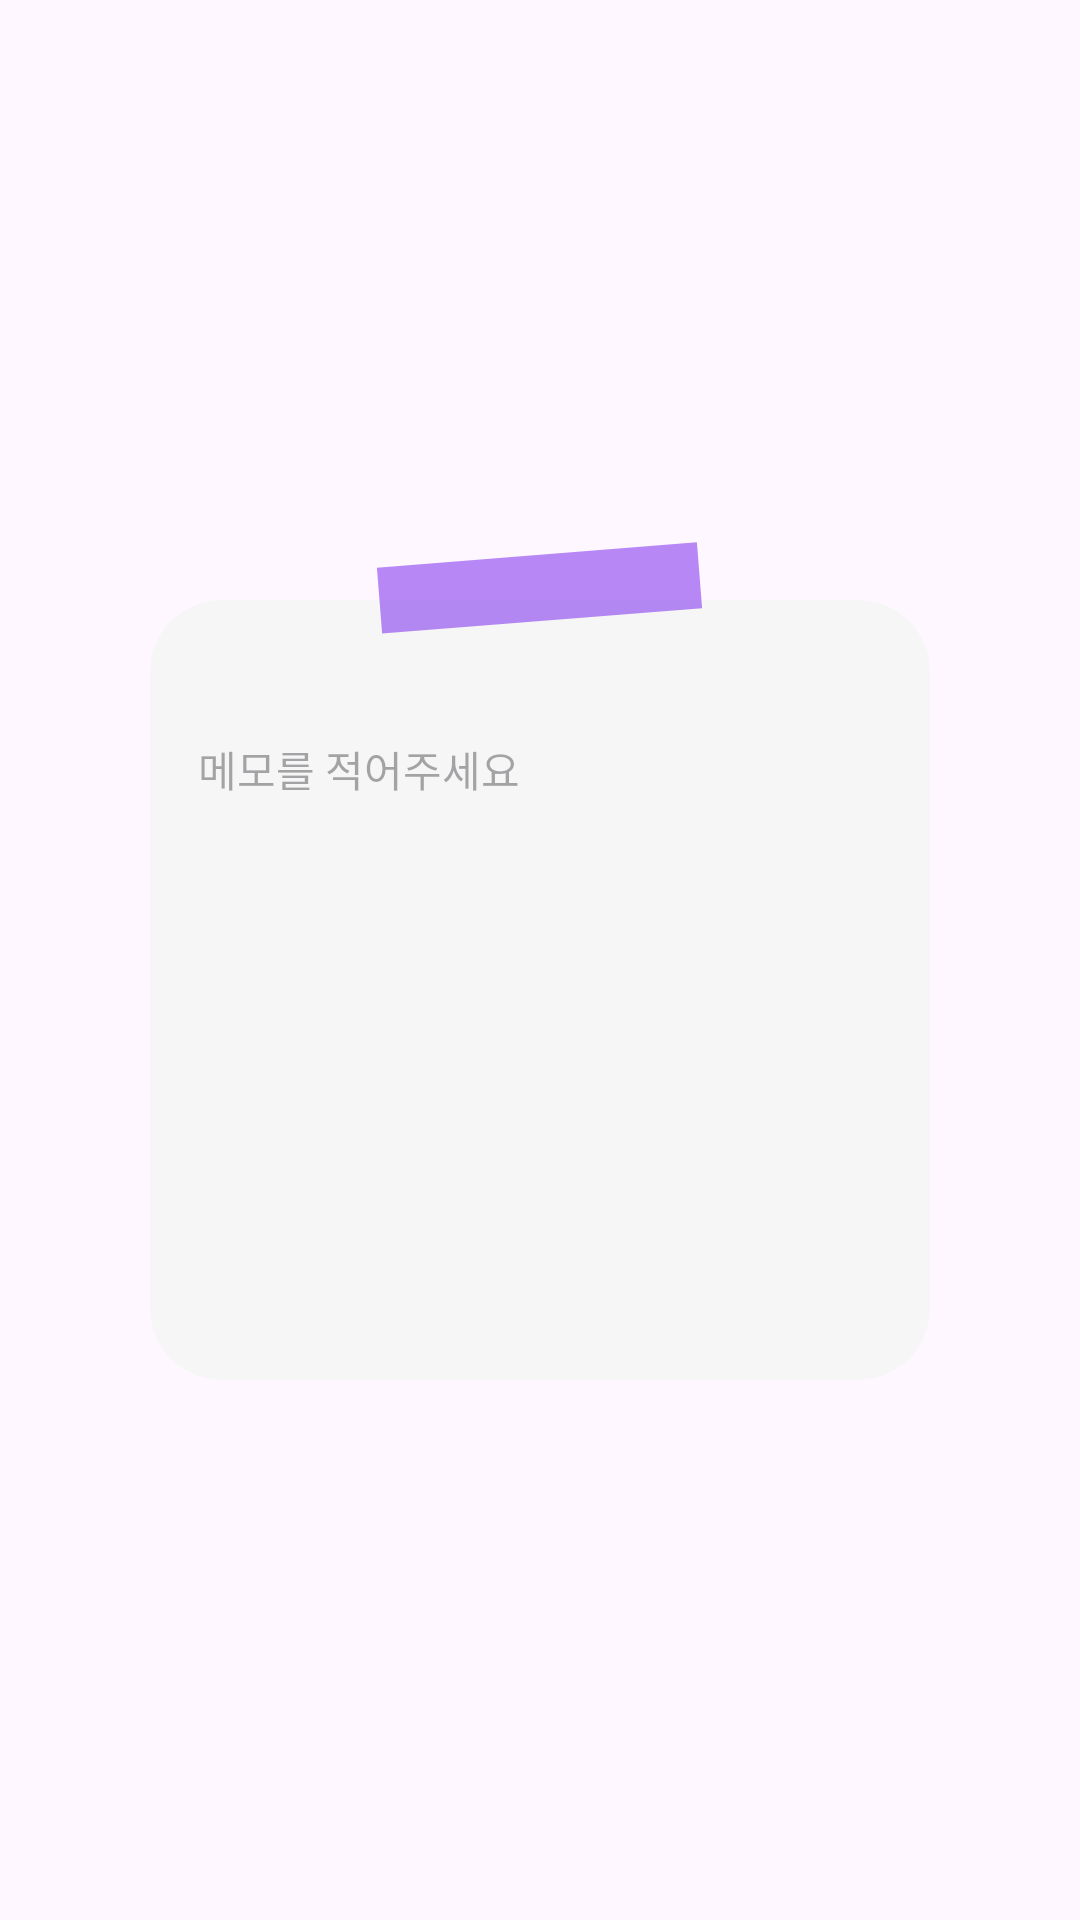

Reconstruct the res/layout file that produces this screen, plus the resources it refers to.
<!-- AndroidManifest.xml: application theme Theme.TodoList -->
<!-- res/layout/todo_memo_dialog_layout.xml -->
<?xml version="1.0" encoding="utf-8"?>
<androidx.constraintlayout.widget.ConstraintLayout
    xmlns:android="http://schemas.android.com/apk/res/android"
    android:layout_width="match_parent"
    android:layout_height="wrap_content"
    xmlns:app="http://schemas.android.com/apk/res-auto">

    <FrameLayout
        app:layout_constraintTop_toTopOf="parent"
        app:layout_constraintStart_toStartOf="parent"
        app:layout_constraintEnd_toEndOf="parent"
        app:layout_constraintBottom_toBottomOf="parent"
        android:layout_width="match_parent"
        android:layout_height="wrap_content">

        <EditText
            android:layout_gravity="top|center_horizontal"
            android:hint="메모를 적어주세요"
            android:gravity="top"
            android:cursorVisible="true"
            android:layout_marginTop="20dp"
            android:paddingStart="16dp"
            android:paddingEnd="16dp"
            android:paddingTop="46dp"
            android:background="@drawable/todo_memo_edit_text_bg"
            android:textAppearance="@style/todo_memo_dialog_text_style"
            android:id="@+id/todo_memo_edit_text"
            android:layout_width="260dp"
            android:layout_height="260dp"/>

        <ImageView
            android:alpha="0.6"
            android:layout_gravity="top|center_horizontal"
            android:src="@drawable/todo_memo_img"
            android:id="@+id/todo_memo_img"
            android:layout_width="wrap_content"
            android:layout_height="wrap_content"/>

    </FrameLayout>



</androidx.constraintlayout.widget.ConstraintLayout>
<!-- resources referenced by this layout -->
<resources>
  <!-- drawable todo_memo_edit_text_bg (drawable) -->
  <?xml version="1.0" encoding="utf-8"?>
  <shape xmlns:android="http://schemas.android.com/apk/res/android"
      android:shape="rectangle">
  
      <corners android:radius="24dp"/>
      <solid android:color="@color/main_background_color"/>
  
  </shape>
  <!-- drawable todo_memo_img (drawable) -->
  <vector xmlns:android="http://schemas.android.com/apk/res/android"
      android:width="109dp"
      android:height="32dp"
      android:viewportWidth="109"
      android:viewportHeight="32">
    <path
        android:pathData="M0.3,9.27l106.66,-8.48l1.74,21.93l-106.66,8.48z"
        android:fillColor="#883FEF" />
  </vector>
  <style name="todo_memo_dialog_text_style" parent="spoqa_regular_text_style">
          <item name="android:textColor">@color/main_color</item>
          <item name="android:textSize">14sp</item>
      </style>
  <style name="Theme.TodoList" parent="Base.Theme.TodoList" />
  <color name="main_background_color">#F6F6F6</color>
  <style name="spoqa_regular_text_style">
          <item name="android:fontFamily">@font/spoqa_han_sans_neo_regular</item>
      </style>
  <color name="main_color">#292931</color>
  <style name="Base.Theme.TodoList" parent="Theme.Material3.DayNight.NoActionBar">
          
          
          <item name="android:windowSoftInputMode">adjustResize</item>
      </style>
</resources>
